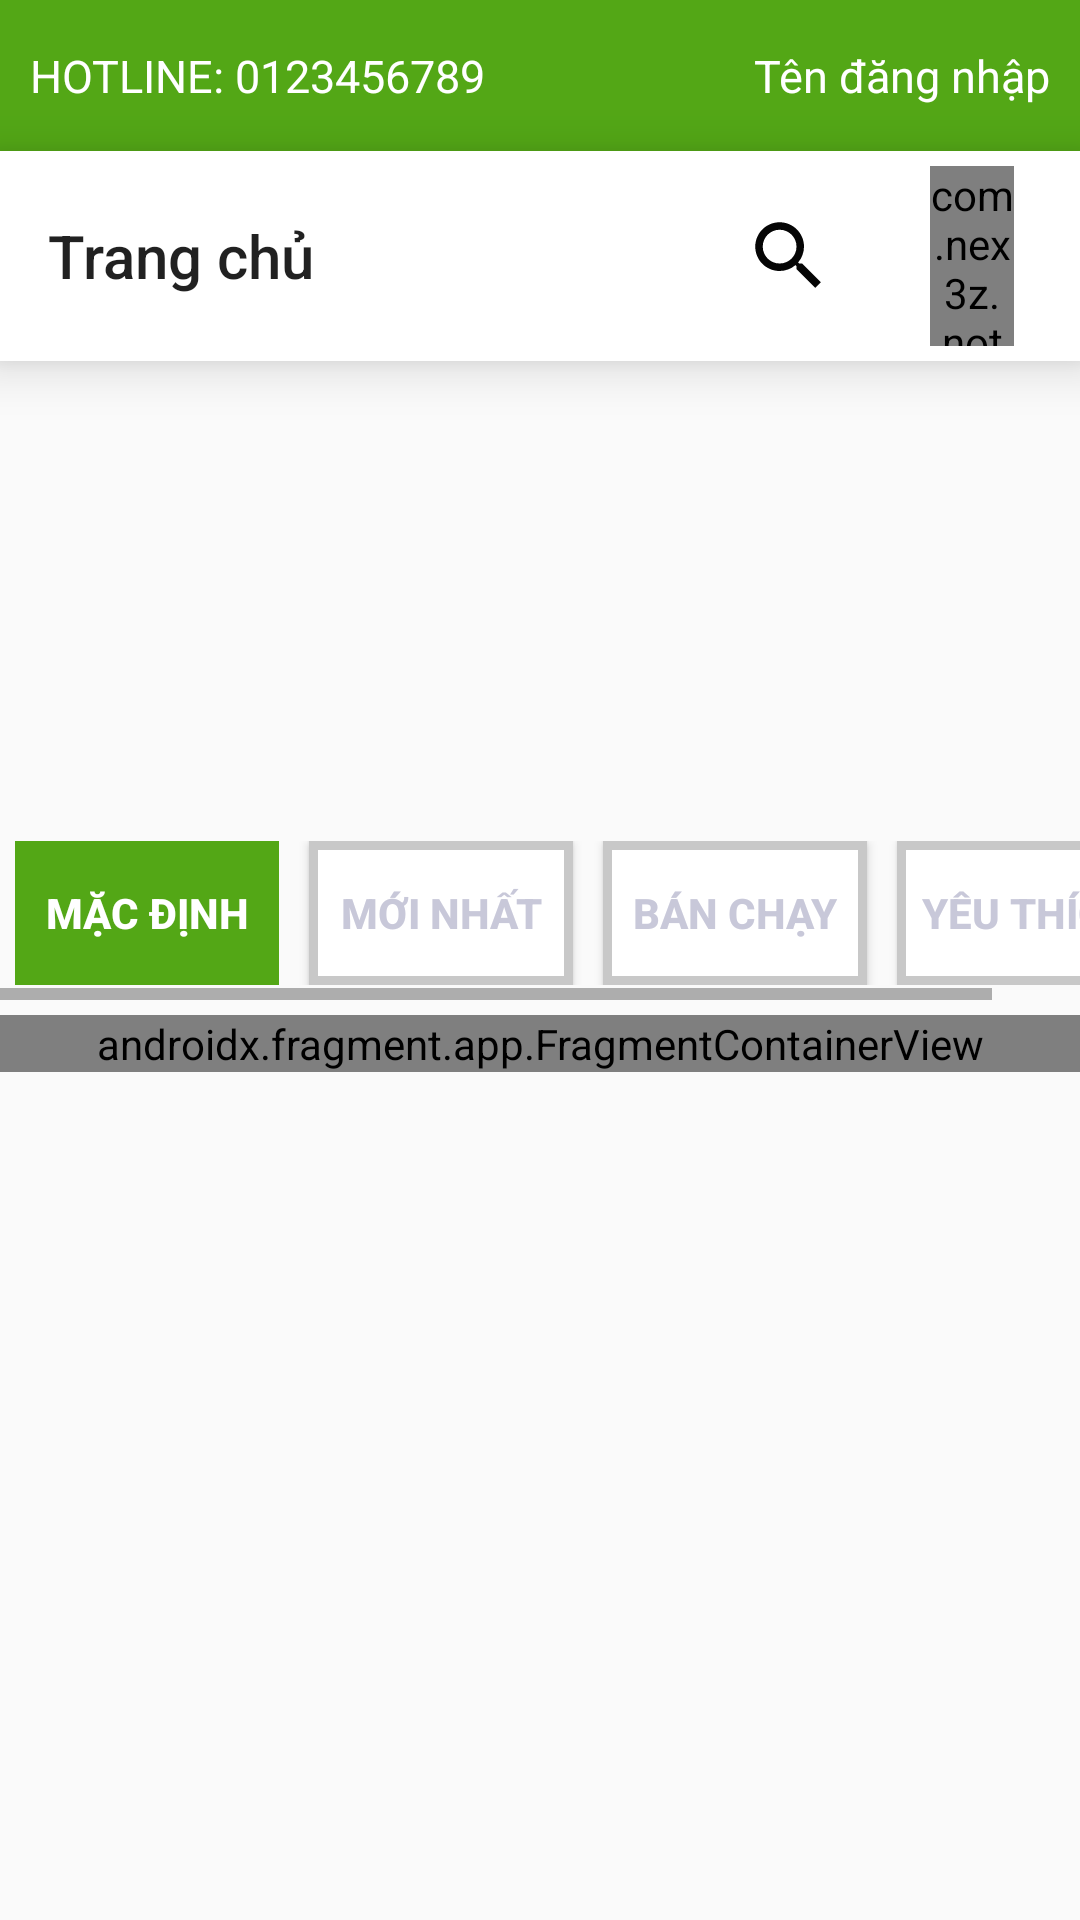

Here is an Android app screen rendered from its layout file. Give the layout XML and the strings, colors and styles it references.
<!-- AndroidManifest.xml: application theme AppTheme -->
<!-- res/layout/product_page.xml -->
<?xml version="1.0" encoding="utf-8"?>
<androidx.constraintlayout.widget.ConstraintLayout
    xmlns:android="http://schemas.android.com/apk/res/android"
    xmlns:app="http://schemas.android.com/apk/res-auto"
    xmlns:tools="http://schemas.android.com/tools"
    android:layout_width="match_parent"
    android:layout_height="match_parent"
    android:orientation="vertical"
    tools:context=".activity.ProductPage">

    <androidx.drawerlayout.widget.DrawerLayout
        android:id="@+id/drawerLayout"
        android:layout_width="match_parent"
        android:layout_height="match_parent">
        <ScrollView
            android:layout_width="match_parent"
            android:layout_height="match_parent"
            >

            <LinearLayout
                android:layout_width="match_parent"
                android:layout_height="wrap_content"
                android:orientation="vertical">
                <LinearLayout
                    android:layout_width="match_parent"
                    android:layout_height="wrap_content"
                    android:orientation="horizontal"
                    android:paddingLeft="10dp"
                    android:paddingRight="5dp"
                    android:paddingTop="15dp"
                    android:paddingBottom="15dp"
                    android:background="#53a716">
                    <TextView
                        android:layout_width="wrap_content"
                        android:layout_height="wrap_content"
                        android:text="HOTLINE: 0123456789"
                        android:textSize="15sp"
                        android:textColor="#fff"
                        />
                    <LinearLayout
                        android:layout_width="match_parent"
                        android:layout_height="wrap_content"
                        android:layout_gravity="center"
                        android:gravity="end">

                        <TextView
                            android:id="@+id/txtNameCus"
                            android:layout_width="wrap_content"
                            android:layout_height="match_parent"
                            android:layout_marginRight="5dp"
                            android:text="Tên đăng nhập"
                            android:textColor="#fff"
                            android:textSize="15sp" />

                        <ImageView
                            android:layout_width="wrap_content"
                            android:layout_height="match_parent"
                            android:src="@drawable/ic_account"/>

                    </LinearLayout>

                </LinearLayout>
                <androidx.appcompat.widget.Toolbar
                    android:background="#fff"
                    app:title="Trang chủ"
                    android:id="@+id/toolBarMain"
                    android:layout_width="match_parent"
                    android:layout_gravity="center"
                    android:layout_height="70dp"
                    android:outlineProvider="bounds"
                    android:elevation="10dp">
                    <LinearLayout
                        android:layout_gravity="end"
                        android:layout_width="200dp"
                        android:layout_height="60dp">
                        <ImageButton
                            android:id="@+id/imgButtonSearch"
                            android:layout_width="wrap_content"
                            android:layout_height="wrap_content"
                            android:layout_gravity="center"
                            android:layout_marginStart="88dp"
                            android:src="@drawable/ic_search"
                            android:layout_marginRight="8dp"
                            android:background="#fff"
                            android:backgroundTint="@null"/>
                        <FrameLayout
                            android:layout_marginRight="10sp"
                            android:layout_width="60dp"
                            android:layout_height="match_parent">

                            <com.nex3z.notificationbadge.NotificationBadge
                                android:id="@+id/notificationBadge1"
                                android:layout_width="28dp"
                                android:layout_height="wrap_content"
                                android:layout_gravity="top|right"
                                android:background="#E80707" />
                            <ImageView
                                android:id="@+id/imgCart"
                                android:layout_width="35dp"
                                android:layout_height="35dp"
                                android:layout_gravity="center"
                                android:layout_marginEnd="10dp"
                                android:src="@drawable/ic_cart" />
                        </FrameLayout>

                    </LinearLayout>


                </androidx.appcompat.widget.Toolbar>

                <ViewFlipper
                    android:id="@+id/viewFlipper"
                    android:layout_width="400dp"
                    android:layout_height="150dp"
                    android:layout_marginStart="5dp">

                </ViewFlipper>
                <HorizontalScrollView
                    android:layout_width="match_parent"
                    android:layout_height="wrap_content"
                    android:layout_marginTop="5dp"
                    android:layout_marginBottom="5dp">
                    <LinearLayout
                        android:layout_width="match_parent"
                        android:layout_height="wrap_content"
                        android:layout_marginTop="5dp"
                        android:layout_marginBottom="5dp"
                        android:orientation="horizontal">

                        <Button
                            android:id="@+id/btnDefault"
                            android:layout_width="wrap_content"
                            android:layout_height="wrap_content"
                            android:layout_marginLeft="5dp"
                            android:layout_marginRight="5dp"
                            android:background="@drawable/ic_button_rectangle"
                            android:text="Mặc định"
                            android:textColor="#fff"
                            android:textStyle="bold"
                            app:backgroundTint="@null" />

                        <Button
                            android:id="@+id/btnNew"
                            android:layout_width="wrap_content"
                            android:layout_height="wrap_content"
                            android:layout_marginLeft="5dp"
                            android:layout_marginRight="5dp"
                            android:background="@drawable/custom_button_1"
                            android:text="Mới nhất"
                            android:textColor="#c8c8d9"
                            android:textStyle="bold"
                            app:backgroundTint="@null" />

                        <Button
                            android:id="@+id/btnBestSeller"
                            android:layout_width="wrap_content"
                            android:layout_height="wrap_content"
                            android:layout_marginLeft="5dp"
                            android:layout_marginRight="5dp"
                            android:background="@drawable/custom_button_1"
                            android:text="Bán chạy"
                            android:textColor="#c8c8d9"
                            android:textStyle="bold"
                            app:backgroundTint="@null" />

                        <Button
                            android:id="@+id/btnFavourite"
                            android:layout_width="wrap_content"
                            android:layout_height="wrap_content"
                            android:layout_marginLeft="5dp"
                            android:layout_marginRight="5dp"
                            android:background="@drawable/custom_button_1"
                            android:text="Yêu thích"
                            android:textColor="#c8c8d9"
                            android:textStyle="bold"
                            app:backgroundTint="@null" />
                    </LinearLayout>
                </HorizontalScrollView>


                <androidx.fragment.app.FragmentContainerView
                    android:id="@+id/fragmentContainerView"
                    android:name="com.example.androidapp.activity.DefaultFragment"
                    android:layout_width="match_parent"
                    android:layout_height="match_parent"
                    android:layout_weight="8" />

            </LinearLayout>
        </ScrollView>

        <com.google.android.material.navigation.NavigationView
            android:id="@+id/narView"
            android:layout_gravity="start"
            android:layout_width="match_parent"
            android:background="#53a716"
            android:layout_height="match_parent">
            <TextView
                android:id="@+id/txtPhanLoai"
                android:layout_width="wrap_content"
                android:layout_height="match_parent"
                android:text="Phân Loại"
                android:layout_marginStart="2dp"
                android:textSize="25sp"
                android:textStyle="bold"
                android:textColor="@color/black"/>
            <ListView
                android:id="@+id/lvMain"
                android:layout_marginTop="25dp"
                android:layout_width="wrap_content"
                android:layout_height="match_parent"/>

        </com.google.android.material.navigation.NavigationView>

    </androidx.drawerlayout.widget.DrawerLayout>

</androidx.constraintlayout.widget.ConstraintLayout>
<!-- resources referenced by this layout -->
<resources>
  <color name="black">#FF000000</color>
  <!-- drawable custom_button_1 (drawable) -->
  <?xml version="1.0" encoding="utf-8"?>
  <shape xmlns:android="http://schemas.android.com/apk/res/android">
      <stroke android:color="#c8c8c8" android:width="3dp"/>
      <corners android:radius="0dp"/>
      <solid android:color="#fff"/>
  </shape>
  <!-- drawable ic_button_rectangle (drawable) -->
  <shape android:height="24dp" android:tint="#53a716"
      android:viewportHeight="24" android:viewportWidth="24"
      android:width="24dp" xmlns:android="http://schemas.android.com/apk/res/android">
      <path android:fillColor="@android:color/white" android:pathData="M2,4h20v16h-20z"/>
  
      <stroke
          android:width="3dp"
          android:color="@color/black" />
  </shape>
  <!-- drawable ic_search (drawable) -->
  <vector android:height="30dp" android:tint="#050505"
      android:viewportHeight="24" android:viewportWidth="24"
      android:width="30dp" xmlns:android="http://schemas.android.com/apk/res/android">
      <path android:fillColor="@android:color/white" android:pathData="M15.5,14h-0.79l-0.28,-0.27C15.41,12.59 16,11.11 16,9.5 16,5.91 13.09,3 9.5,3S3,5.91 3,9.5 5.91,16 9.5,16c1.61,0 3.09,-0.59 4.23,-1.57l0.27,0.28v0.79l5,4.99L20.49,19l-4.99,-5zM9.5,14C7.01,14 5,11.99 5,9.5S7.01,5 9.5,5 14,7.01 14,9.5 11.99,14 9.5,14z"/>
  </vector>
  <style name="AppTheme" parent="Theme.AppCompat.Light.NoActionBar">
          
      </style>
</resources>
